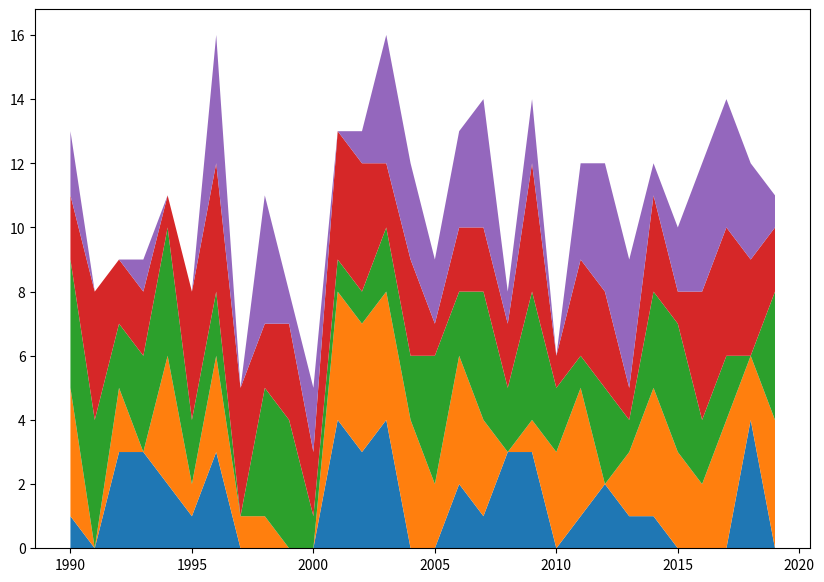
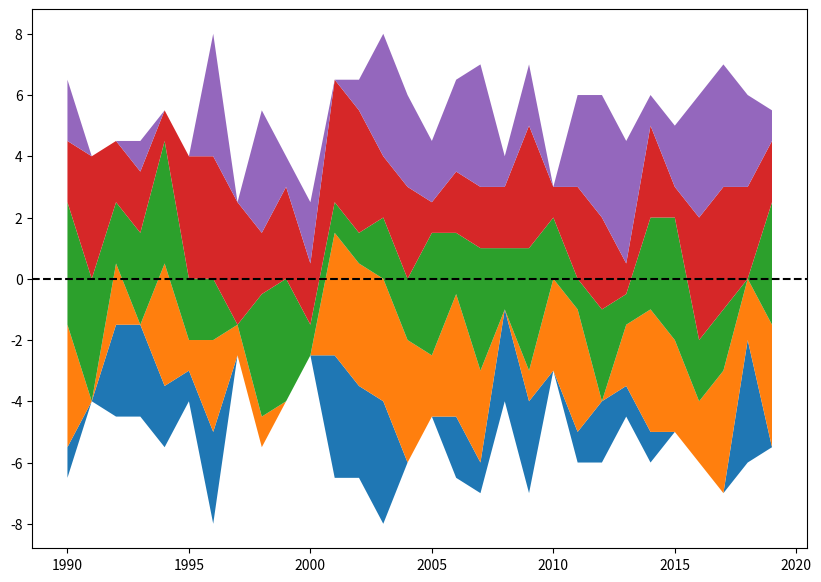
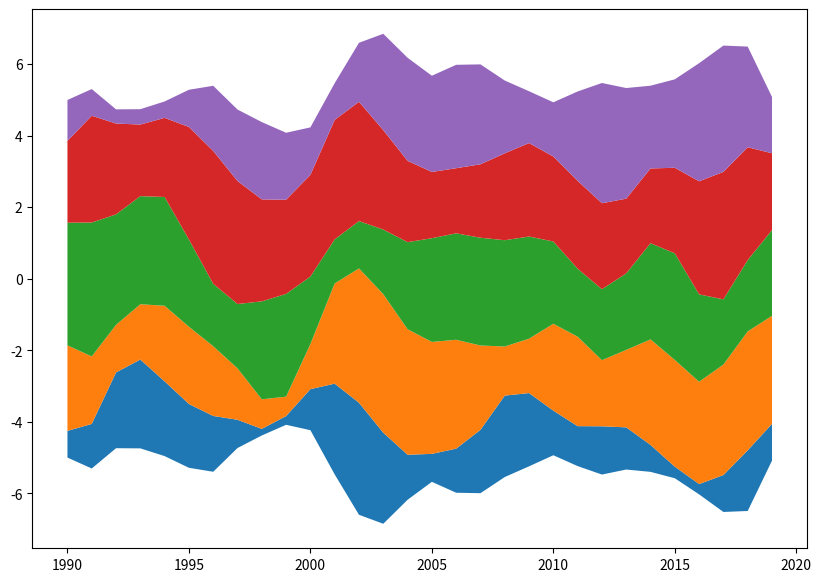

The script that saved these images, in order:
# libraries
import matplotlib.pyplot as plt
from scipy import stats
import numpy as np

# data
x = np.arange(1990, 2020)
y = [np.random.randint(0, 5, size=30) for _ in range(5)]

# stackplot
fig, ax = plt.subplots(figsize=(10, 7))
ax.stackplot(x, y)
plt.show()

# baseline change
fig, ax = plt.subplots(figsize=(10, 7))
ax.stackplot(x, y, baseline='sym')
ax.axhline(0, color='black', ls='--')
plt.show()

# smoothing function
def gaussian_smooth(x, y, sd):
    weights = np.array([stats.norm.pdf(x, m, sd)for m in x])
    weights = weights / weights.sum(1)
    return (weights * y).sum(1)

# smoothed plot
fig, ax = plt.subplots(figsize=(10, 7))
y_smoothed = [gaussian_smooth(x, y_, 1) for y_ in y]
ax.stackplot(x, y_smoothed, baseline='sym')
plt.show()
